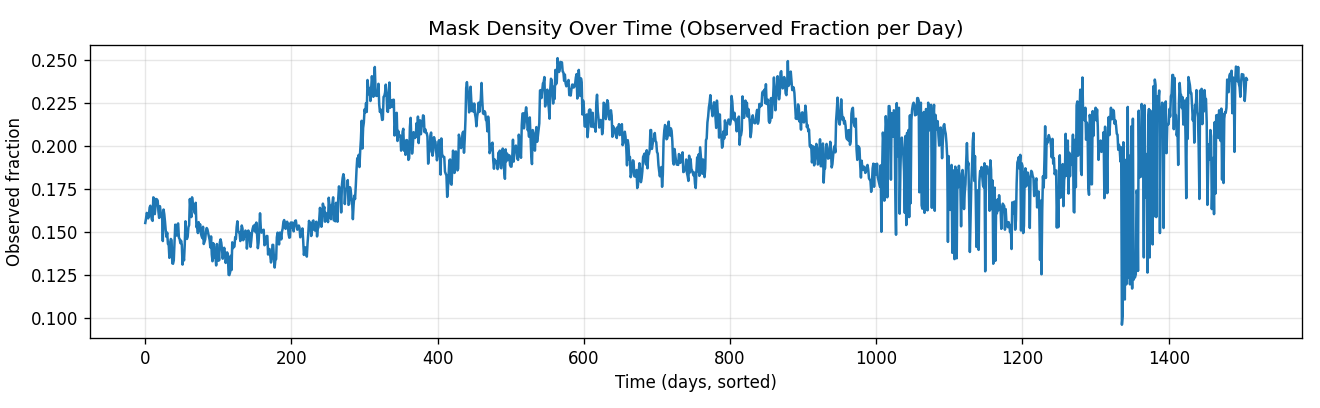

Source data for this figure (header and first rows):
date, obs_fraction
2019-01-02, 0.1553
2019-01-03, 0.1577
2019-01-04, 0.1611
2019-01-07, 0.1604
2019-01-08, 0.158
2019-01-09, 0.1599
2019-01-10, 0.1643
2019-01-11, 0.1653
2019-01-14, 0.1597
2019-01-15, 0.1572
2019-01-16, 0.1565
2019-01-17, 0.1702
2019-01-18, 0.1697
2019-01-22, 0.1604
2019-01-23, 0.165
2019-01-24, 0.1692
2019-01-25, 0.1689
2019-01-28, 0.1682
2019-01-29, 0.1619
2019-01-30, 0.1582
2019-01-31, 0.165
2019-02-01, 0.1616
2019-02-04, 0.1587
2019-02-05, 0.1599
2019-02-06, 0.1448
2019-02-07, 0.1631
2019-02-08, 0.1604
2019-02-11, 0.156
2019-02-12, 0.1509
2019-02-13, 0.1472
2019-02-14, 0.1497
2019-02-15, 0.1431
2019-02-19, 0.1431
2019-02-20, 0.135
2019-02-21, 0.1438
2019-02-22, 0.146
2019-02-25, 0.1453
2019-02-26, 0.1318
2019-02-27, 0.1316
2019-02-28, 0.1335
2019-03-01, 0.1445
2019-03-04, 0.1543
2019-03-05, 0.1499
2019-03-06, 0.1479
2019-03-07, 0.1543
2019-03-08, 0.155
2019-03-11, 0.1467
2019-03-12, 0.146
2019-03-13, 0.1436
2019-03-14, 0.145
2019-03-15, 0.1426
2019-03-18, 0.1311
2019-03-19, 0.137
2019-03-20, 0.1335
2019-03-21, 0.1426
2019-03-22, 0.1562
2019-03-25, 0.1465
2019-03-26, 0.146
2019-03-27, 0.1472
2019-03-28, 0.1528
... 1,448 more rows
